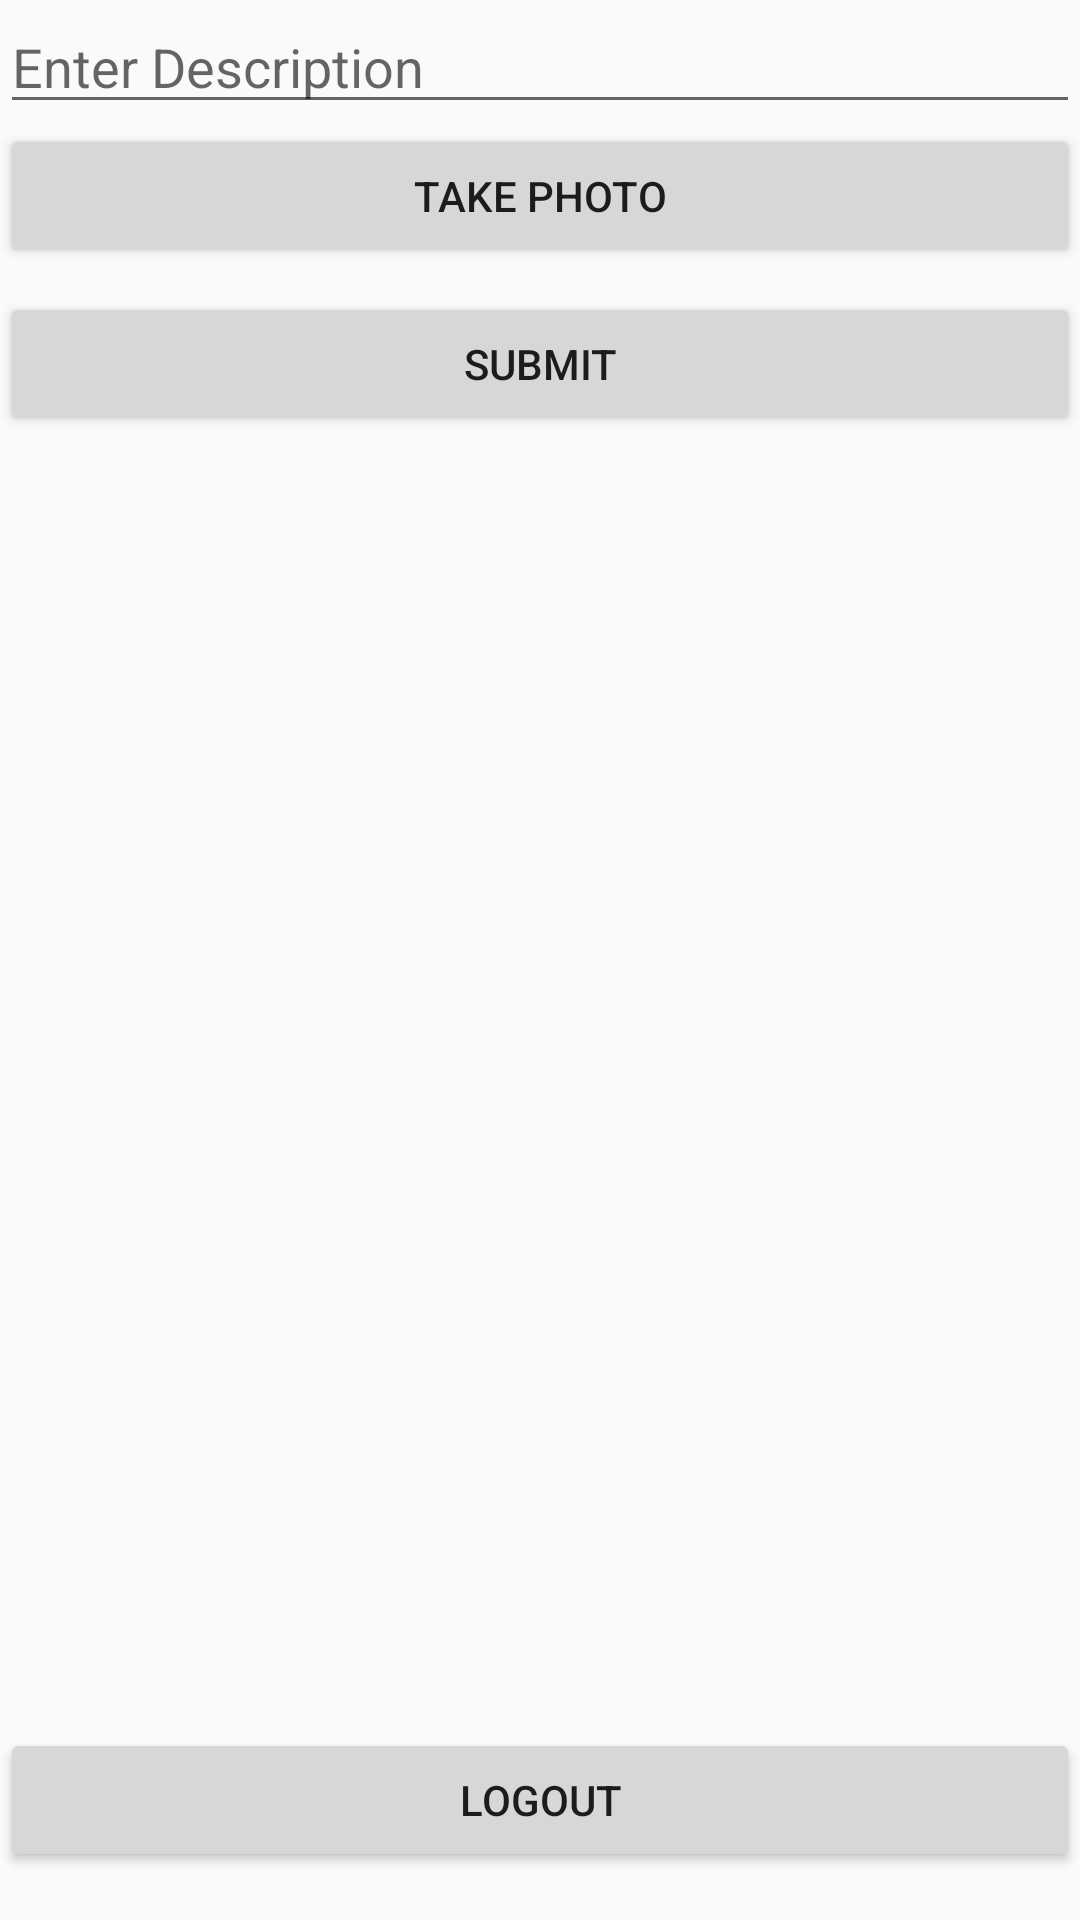

The Android layout XML behind this screen, and the referenced resources:
<!-- AndroidManifest.xml: application theme AppTheme -->
<!-- res/layout/fragment_compose.xml -->
<?xml version="1.0" encoding="utf-8"?>
<RelativeLayout xmlns:android="http://schemas.android.com/apk/res/android"
    xmlns:tools="http://schemas.android.com/tools"
    android:layout_width="match_parent"
    android:layout_height="match_parent"
    tools:context=".fragments.ComposeFragment">

    <EditText
        android:id="@+id/etDescription"
        android:layout_width="match_parent"
        android:layout_height="wrap_content"
        android:layout_alignParentTop="true"
        android:layout_marginTop="0dp"
        android:hint="Enter Description" />

    <ImageView
        android:id="@+id/ivPostImage"
        android:layout_width="match_parent"
        android:layout_height="200dp"
        android:layout_below="@+id/btnSubmit"
        android:layout_alignParentStart="true"
        android:layout_alignParentEnd="true"
        android:layout_marginStart="0dp"
        android:layout_marginTop="8dp"
        android:layout_marginEnd="1dp"
        tools:layout_editor_absoluteY="111dp"
        tools:srcCompat="@tools:sample/avatars" />

    <Button
        android:id="@+id/btnSubmit"
        android:layout_width="match_parent"
        android:layout_height="wrap_content"
        android:layout_below="@+id/btnTakePic"
        android:layout_alignParentStart="true"
        android:layout_marginTop="8dp"
        android:text="Submit" />

    <Button
        android:id="@+id/btnTakePic"
        android:layout_width="match_parent"
        android:layout_height="wrap_content"
        android:layout_below="@+id/etDescription"
        android:layout_marginTop="0dp"
        android:text="Take Photo" />

    <Button
        android:id="@+id/btnLogout"
        android:layout_width="match_parent"
        android:layout_height="wrap_content"
        android:layout_alignParentBottom="true"
        android:layout_marginBottom="16dp"
        android:text="Logout" />

</RelativeLayout>
<!-- resources referenced by this layout -->
<resources>
  <style name="AppTheme" parent="Theme.AppCompat.Light.DarkActionBar">
          
          <item name="colorPrimary">@color/gradient3</item>
          <item name="colorPrimaryDark">@color/gradient3</item>
          <item name="colorAccent">@color/gradient2</item>
      </style>
  <color name="gradient3">#FEDA77</color>
  <color name="gradient2">#DD2A7B</color>
</resources>
